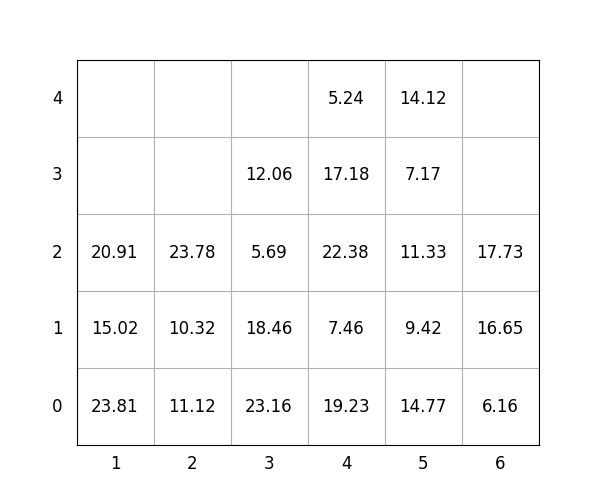

The data file committed next to this chart (first rows):
idx, loc_x, loc_y, loc_z, weight, group, score, seq, reloc, size(ft)
1, 6, 0, 0, 6.16, 3, 306.2, 0, 0, 20
2, 4, 0, 0, 19.23, 2, 219.2, 0, 1.0, 20
3, 1, 0, 0, 23.81, 0, 23.81, 0, 0, 20
4, 4, 0, 1, 7.46, 2, 207.5, 0, 1.0, 20
5, 5, 0, 0, 14.77, 1, 114.8, 0, 0, 20
6, 4, 0, 2, 22.38, 1, 122.4, 0, 1.0, 20
7, 4, 0, 3, 17.18, 3, 317.2, 0, 1.0, 20
8, 6, 0, 1, 16.65, 3, 316.6, 1, 0, 20
9, 5, 0, 1, 9.42, 2, 209.4, 2, 0, 20
10, 5, 0, 2, 11.33, 2, 211.3, 3, 0, 20
11, 6, 0, 2, 17.73, 3, 317.7, 4, 0, 20
12, 5, 0, 3, 7.17, 3, 307.2, 5, 0, 20
13, 3, 0, 0, 23.16, 0, 23.16, 6, 0, 20
14, 3, 0, 1, 18.46, 1, 118.5, 7, 0, 20
15, 5, 0, 4, 14.12, 3, 314.1, 8, 0, 20
16, 1, 0, 1, 15.02, 1, 115, 9, 0, 20
17, 3, 0, 2, 5.69, 3, 305.7, 10, 0, 20
18, 2, 0, 0, 11.12, 0, 11.12, 11, 1.0, 20
19, 4, 0, 4, 5.24, 3, 305.2, 12, 1.0, 20
20, 2, 0, 1, 10.32, 0, 10.32, 13, 1.0, 20
21, 1, 0, 2, 20.91, 1, 120.9, 14, 0, 20
22, 2, 0, 2, 23.78, 0, 23.78, 15, 1.0, 20
23, 3, 0, 3, 12.06, 3, 312.1, 16, 0, 20
